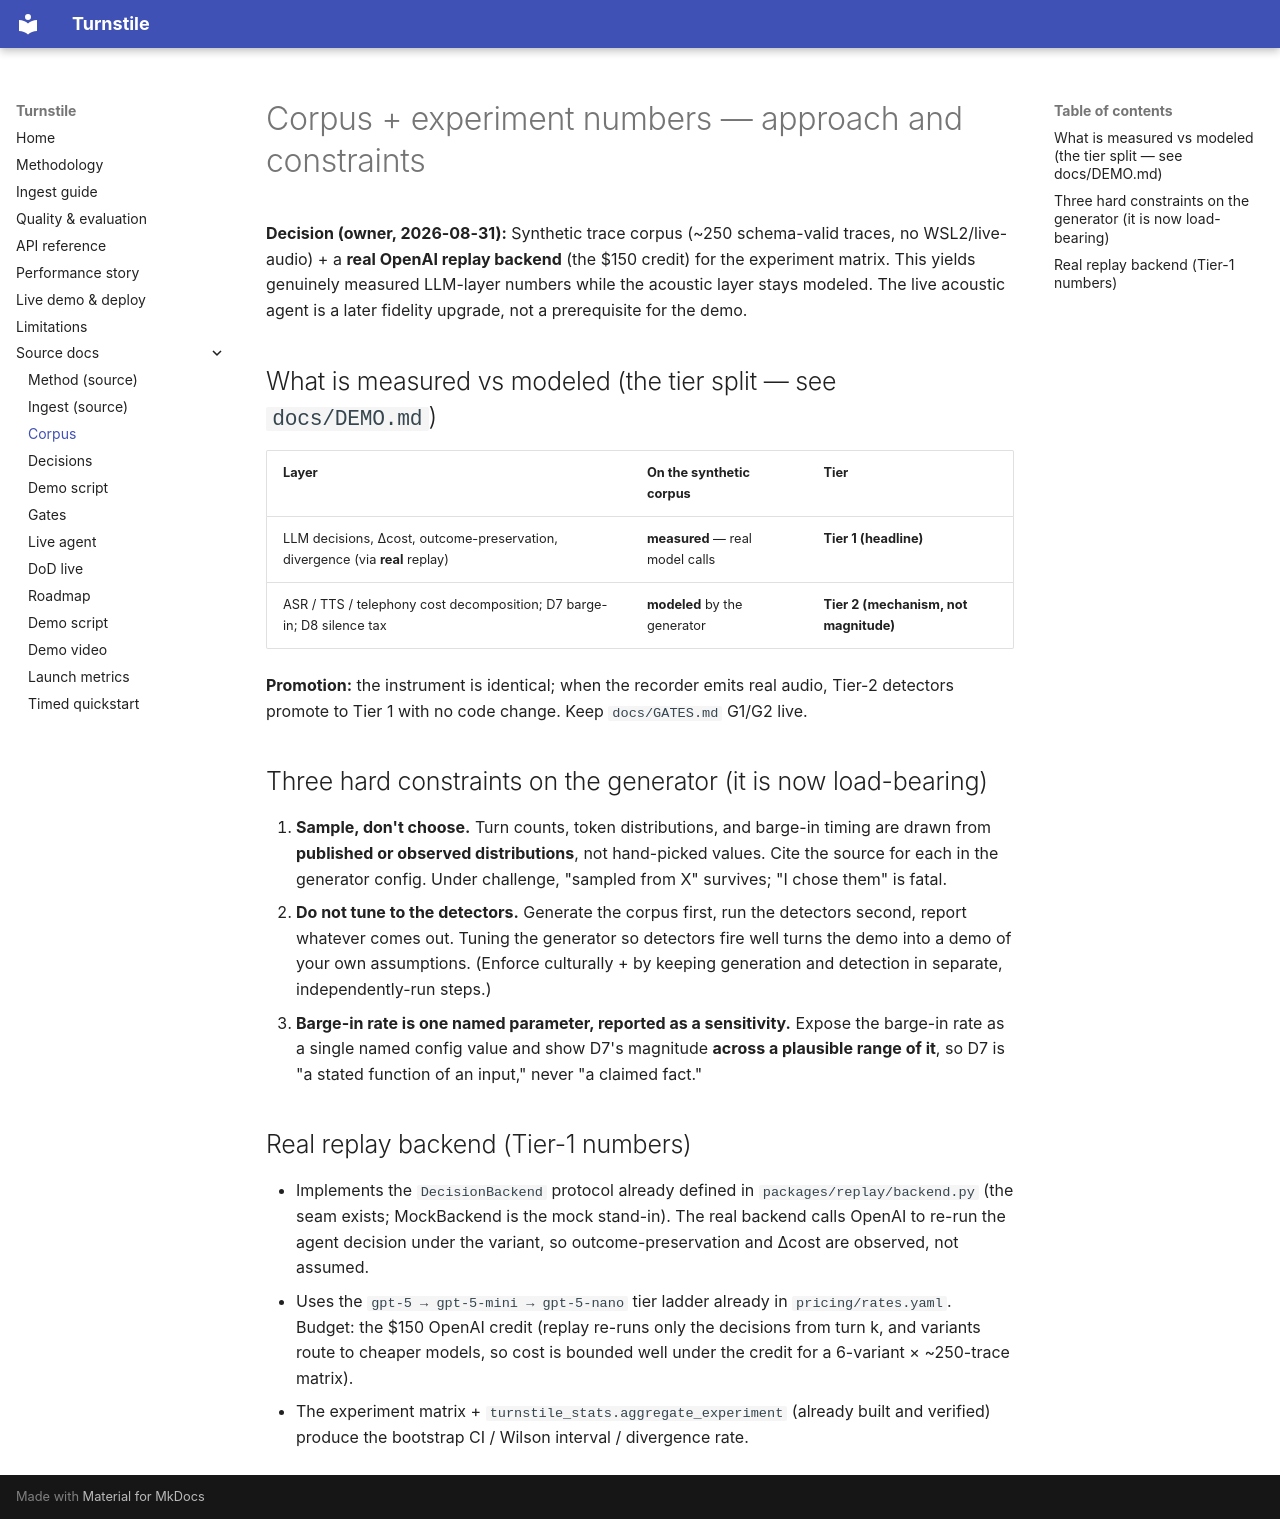

repository: Pranavk098/turnstile · page: CORPUS/index.html · generator: mkdocs

# Corpus + experiment numbers — approach and constraints

**Decision (owner, 2026-08-31):** Synthetic trace corpus (~250 schema-valid
traces, no WSL2/live-audio) + a **real OpenAI replay backend** (the $150 credit)
for the experiment matrix. This yields genuinely measured LLM-layer numbers
while the acoustic layer stays modeled. The live acoustic agent is a later
fidelity upgrade, not a prerequisite for the demo.

## What is measured vs modeled (the tier split — see `docs/DEMO.md`)

| Layer | On the synthetic corpus | Tier |
|---|---|---|
| LLM decisions, Δcost, outcome-preservation, divergence (via **real** replay) | **measured** — real model calls | **Tier 1 (headline)** |
| ASR / TTS / telephony cost decomposition; D7 barge-in; D8 silence tax | **modeled** by the generator | **Tier 2 (mechanism, not magnitude)** |

**Promotion:** the instrument is identical; when the recorder emits real audio,
Tier-2 detectors promote to Tier 1 with no code change. Keep `docs/GATES.md`
G1/G2 live.

## Three hard constraints on the generator (it is now load-bearing)

1. **Sample, don't choose.** Turn counts, token distributions, and barge-in
   timing are drawn from **published or observed distributions**, not
   hand-picked values. Cite the source for each in the generator config. Under
   challenge, "sampled from X" survives; "I chose them" is fatal.
2. **Do not tune to the detectors.** Generate the corpus first, run the
   detectors second, report whatever comes out. Tuning the generator so
   detectors fire well turns the demo into a demo of your own assumptions.
   (Enforce culturally + by keeping generation and detection in separate,
   independently-run steps.)
3. **Barge-in rate is one named parameter, reported as a sensitivity.** Expose
   the barge-in rate as a single named config value and show D7's magnitude
   **across a plausible range of it**, so D7 is "a stated function of an input,"
   never "a claimed fact."

## Real replay backend (Tier-1 numbers)

- Implements the `DecisionBackend` protocol already defined in
  `packages/replay/backend.py` (the seam exists; MockBackend is the mock
  stand-in). The real backend calls OpenAI to re-run the agent decision under
  the variant, so outcome-preservation and Δcost are observed, not assumed.
- Uses the `gpt-5 → gpt-5-mini → gpt-5-nano` tier ladder already in
  `pricing/rates.yaml`. Budget: the $150 OpenAI credit (replay re-runs only the
  decisions from turn k, and variants route to cheaper models, so cost is
  bounded well under the credit for a 6-variant × ~250-trace matrix).
- The experiment matrix + `turnstile_stats.aggregate_experiment` (already built
  and verified) produce the bootstrap CI / Wilson interval / divergence rate.
